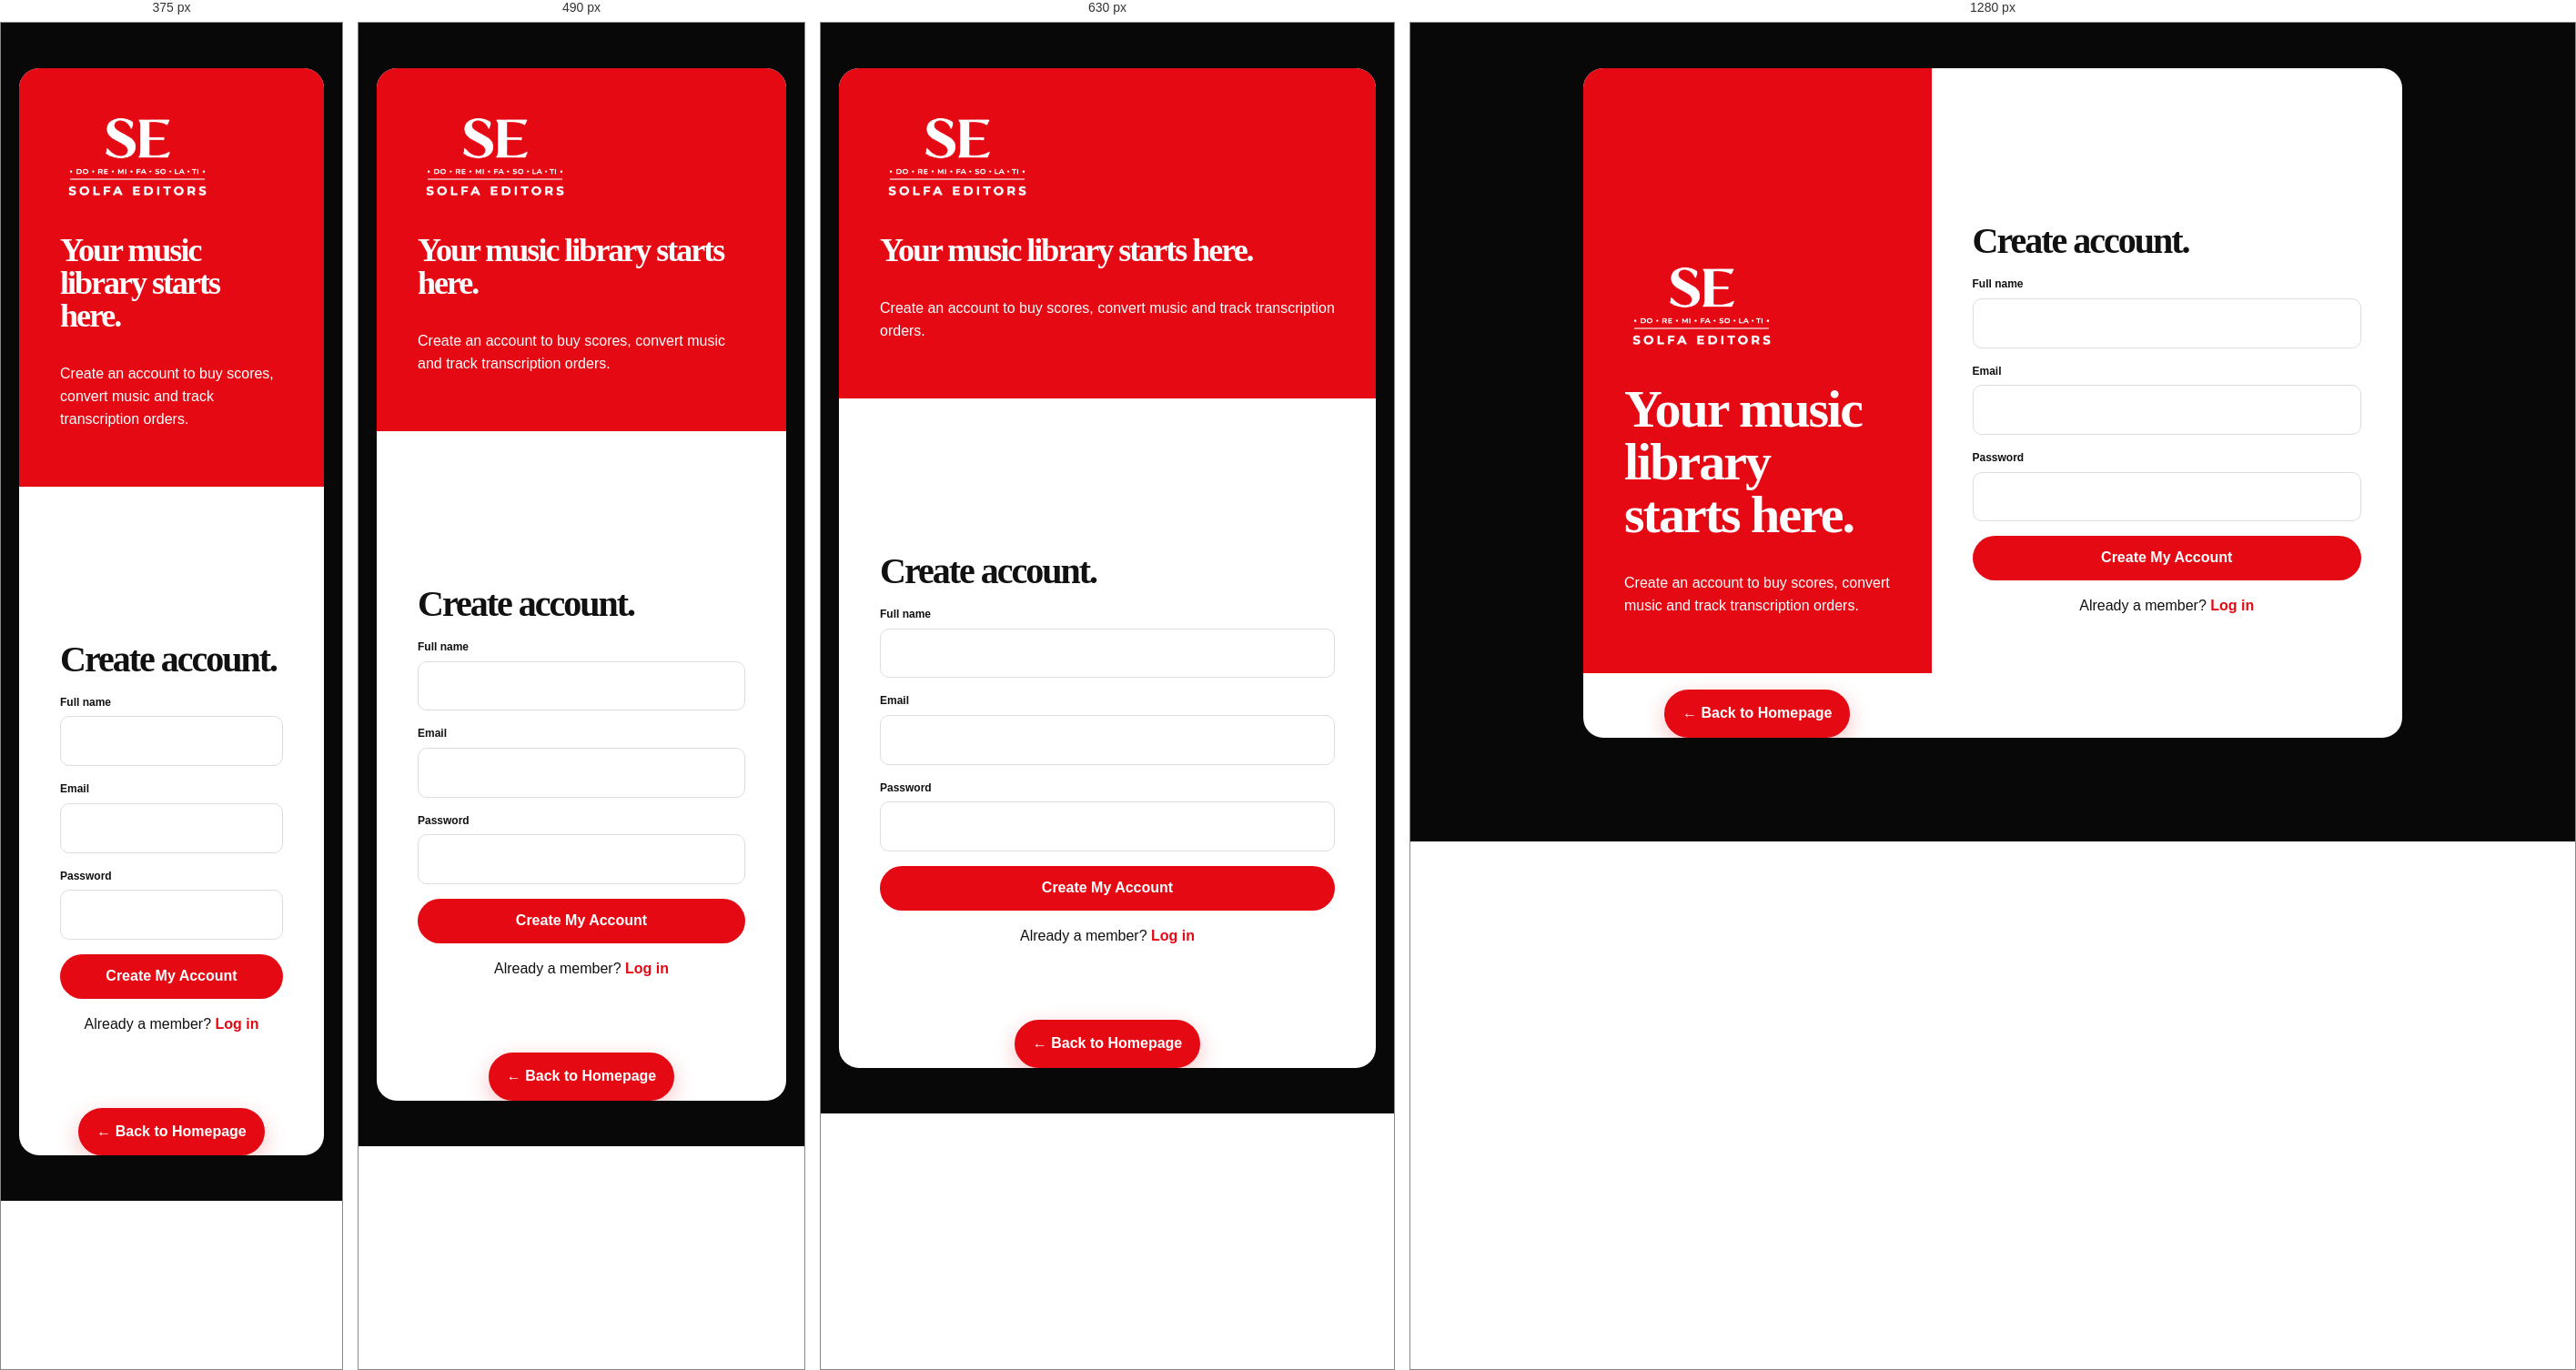
Rendered at 375 px, 490 px, 630 px and 1280 px, left to right.

<!-- file: signup.html -->
<!doctype html><html lang="en"><head><meta charset="utf-8"><meta name="viewport" content="width=device-width,initial-scale=1"><title>Create Account | Solfa Editors</title><link rel="stylesheet" href="assets/style.css"></head><body><main class="auth"><div class="authbox"><div class="authart"><a href="index.html" aria-label="Back to Solfa Editors homepage"><img class="logo-img" src="assets/solfa-editors-logo-white.png" alt="Solfa Editors"></a><h2>Your music library starts here.</h2><p>Create an account to buy scores, convert music and track transcription orders.</p></div><form class="authform" onsubmit="login(event)"><a href="index.html" aria-label="Solfa Editors"><img class="logo-img" src="assets/solfa-editors-logo-white.png" alt="Solfa Editors"></a><h2 style="font-size:40px">Create account.</h2><div class="field"><label>Full name</label><input id="name" required></div><div class="field"><label>Email</label><input type="email" required></div><div class="field"><label>Password</label><input type="password" required></div><button class="btn btn-r" style="width:100%">Create My Account</button><p style="text-align:center">Already a member? <a class="red" href="login.html"><b>Log in</b></a></p></form><div style="margin-top:18px;text-align:center"><a class="btn btn-r home-return" href="index.html">← Back to Homepage</a></div></div></main><script src="assets/app.js"></script></body></html>

/* @media block from style.css */
@media(max-width:900px){nav{display:none}.hero-grid,.productpage,.authbox,.profile{grid-template-columns:1fr}.paper{display:none}.grid4,.composer-grid{grid-template-columns:repeat(2,1fr)}.grid3,.plans{grid-template-columns:1fr}.dashboard{grid-template-columns:1fr}.side{display:none}.stats{grid-template-columns:repeat(2,1fr)}.foot{grid-template-columns:1fr 1fr}}

/* @media block from style.css */
@media(max-width:560px){.grid4,.composer-grid,.stats,.foot{grid-template-columns:1fr}.search{grid-template-columns:1fr}.actions .btn-o{display:none}h1{letter-spacing:-2px}.dash{padding:20px}.table{font-size:11px}.bigcover{height:420px}}

/* @media block from style.css */
@media(max-width:560px){header .logo-img{width:112px}}

/* @media block from style.css */
@media(max-width:800px){.cart-layout,.checkout-grid{grid-template-columns:1fr}.summary{position:static}.cart-item{grid-template-columns:70px 1fr}.cart-item>div:last-child{grid-column:2}}

/* @media block from style.css */
@media(max-width:700px){
 .login-page .authwrap{padding:28px 15px !important}
 .login-page .authform{border-radius:18px;padding:26px 20px !important}
}

/* @media block from style.css */
@media(max-width:700px){
  #membership-home .card,
  .membership-steps .card{
    padding:26px 24px !important;
  }
}

/* @media block from style.css */
@media(max-width:900px){
 header{
   min-height:72px;
   position:sticky !important;
   top:0;
   z-index:9999;
 }
 header .wrap, header .navwrap{
   position:relative;
   min-height:72px;
 }
 header nav, header .nav{
   display:none !important;
 }
 header .actions{
   display:none !important;
 }
 .mobile-header-actions{
   display:flex !important;
   align-items:center;
   gap:12px;
   margin-left:auto;
 }
 .mobile-cart-link{
   position:relative;
   display:inline-flex;
   align-items:center;
   justify-content:center;
   height:42px;
   padding:0 14px;
   border:1px solid #ddd;
   border-radius:10px;
   color:#111 !important;
   background:#fff;
   font-size:13px;
   font-weight:800;
   text-decoration:none;
 }
 .mobile-cart-link .cart-count{
   position:absolute;
   top:-7px;
   right:-7px;
 }
 .mobile-menu-toggle{
   width:44px;height:44px;
   border:0;border-radius:10px;
   background:#111;
   display:flex;
   flex-direction:column;
   align-items:center;
   justify-content:center;
   gap:5px;
   cursor:pointer;
 }
 .mobile-menu-toggle span{
   width:20px;height:2px;background:#fff;border-radius:2px;transition:.2s;
 }
 body.mobile-menu-open .mobile-menu-toggle span:nth-child(1){transform:translateY(7px) rotate(45deg)}
 body.mobile-menu-open .mobile-menu-toggle span:nth-child(2){opacity:0}
 body.mobile-menu-open .mobile-menu-toggle span:nth-child(3){transform:translateY(-7px) rotate(-45deg)}
 .mobile-nav-panel{
   position:fixed;
   top:72px;left:0;right:0;
   height:calc(100vh - 72px);
   background:#fff;
   z-index:9998;
   padding:22px 20px 40px;
   overflow-y:auto;
   transform:translateX(100%);
   transition:transform .25s ease;
 }
 body.mobile-menu-open .mobile-nav-panel{transform:translateX(0)}
 .mobile-nav-panel a{
   display:flex;
   align-items:center;
   justify-content:space-between;
   min-height:52px;
   padding:0 5px;
   border-bottom:1px solid #eee;
   color:#111 !important;
   font-size:17px;
   font-weight:750;
   text-decoration:none;
 }
 .mobile-nav-panel .mobile-account-actions{
   display:grid;
   grid-template-columns:1fr 1fr;
   gap:10px;
   margin-top:25px;
 }
 .mobile-nav-panel .mobile-account-actions a{
   justify-content:center;
   border:0;
   border-radius:10px;
   min-height:48px;
 }
 .mobile-nav-panel .mobile-account-actions a:last-child{
   background:#e50914;color:#fff !important;
 }
 body.mobile-menu-open{overflow:hidden}
}

/* @media block from style.css */
@media(max-width:900px){
 .mobile-cart-link{
   width:44px !important;
   height:44px !important;
   padding:0 !important;
   border:1px solid #ddd !important;
   border-radius:10px !important;
 }
 .cart-icon-svg{width:22px;height:22px;display:block}
}

/* @media block from style.css */
@media(max-width:900px){
  /* Hide every desktop-only header element and promotional/header CTA */
  header nav, header .nav, header .actions, header .btn, header .btn-r, header .btn-o,
  header .topline, header .promo, header .announcement, header .desktop-only{
    display:none !important;
  }
  header{
    background:#fff !important;
    min-height:68px !important;
    height:68px !important;
    padding:0 !important;
    border-bottom:1px solid #ededed !important;
    box-shadow:0 5px 18px rgba(0,0,0,.06) !important;
    position:sticky !important;
    top:0 !important;
    z-index:9999 !important;
    overflow:visible !important;
  }
  header .wrap, header .navwrap, header > div{
    min-height:68px !important;
    height:68px !important;
    display:flex !important;
    align-items:center !important;
    padding-top:0 !important;
    padding-bottom:0 !important;
  }
  header a[aria-label="Solfa Editors"],
  header > a:first-child{
    display:flex !important;
    align-items:center !important;
    flex:0 0 auto;
  }
  header .logo-img{
    width:105px !important;
    height:auto !important;
    max-height:48px !important;
    object-fit:contain !important;
    margin:0 !important;
  }
  .mobile-header-actions{
    display:flex !important;
    align-items:center !important;
    gap:9px !important;
    margin-left:auto !important;
    height:68px !important;
    flex:0 0 auto;
  }
  .mobile-cart-link{
    display:flex !important;
    position:relative !important;
    width:40px !important;
    height:40px !important;
    min-width:40px !important;
    padding:0 !important;
    align-items:center !important;
    justify-content:center !important;
    background:transparent !important;
    border:1px solid #e1e1e1 !important;
    border-radius:10px !important;
    color:#111 !important;
    box-shadow:none !important;
  }
  .mobile-cart-link svg{
    display:block !important;
    width:20px !important;
    height:20px !important;
  }
  .mobile-cart-link .cart-count{
    position:absolute !important;
    top:-6px !important;
    right:-6px !important;
    width:18px !important;
    height:18px !important;
    min-width:18px !important;
    border-radius:50% !important;
    background:#e50914 !important;
    color:#fff !important;
    font-size:9px !important;
    line-height:18px !important;
    text-align:center !important;
    font-weight:900 !important;
  }
  .mobile-menu-toggle{
    display:flex !important;
    width:40px !important;
    height:40px !important;
    min-width:40px !important;
    padding:0 !important;
    background:#111 !important;
    border:0 !important;
    border-radius:10px !important;
    align-items:center !important;
    justify-content:center !important;
    flex-direction:column !important;
    gap:4px !important;
  }
  .mobile-menu-toggle span{
    width:18px !important;
    height:2px !important;
    background:#fff !important;
    border-radius:5px !important;
  }
  .mobile-nav-panel{top:68px !important;height:calc(100vh - 68px) !important}
}

/* @media block from style.css */
@media(max-width:420px){
  header .logo-img{width:94px !important}
  .mobile-header-actions{gap:7px !important}
  .mobile-cart-link,.mobile-menu-toggle{width:38px !important;height:38px !important;min-width:38px !important}
}

/* @media block from style.css */
@media(max-width:900px){
  header > .wrap.nav,
  header .wrap.nav{
    display:flex !important;
    align-items:center !important;
    justify-content:space-between !important;
    width:min(1180px,92%) !important;
    height:68px !important;
    min-height:68px !important;
    margin:0 auto !important;
    padding:0 !important;
  }
  header .wrap.nav > a[aria-label="Solfa Editors"]{
    display:flex !important;
    align-items:center !important;
    justify-content:flex-start !important;
    flex:0 0 auto !important;
  }
  header .wrap.nav > a[aria-label="Solfa Editors"] .logo-img{
    display:block !important;
    width:108px !important;
    max-width:108px !important;
    max-height:52px !important;
    height:auto !important;
    object-fit:contain !important;
  }
  header .wrap.nav > nav,
  header .wrap.nav > .actions{
    display:none !important;
  }
  header > .mobile-header-actions{
    position:absolute !important;
    right:4% !important;
    top:0 !important;
    height:68px !important;
    display:flex !important;
    align-items:center !important;
    gap:9px !important;
    margin:0 !important;
  }
}